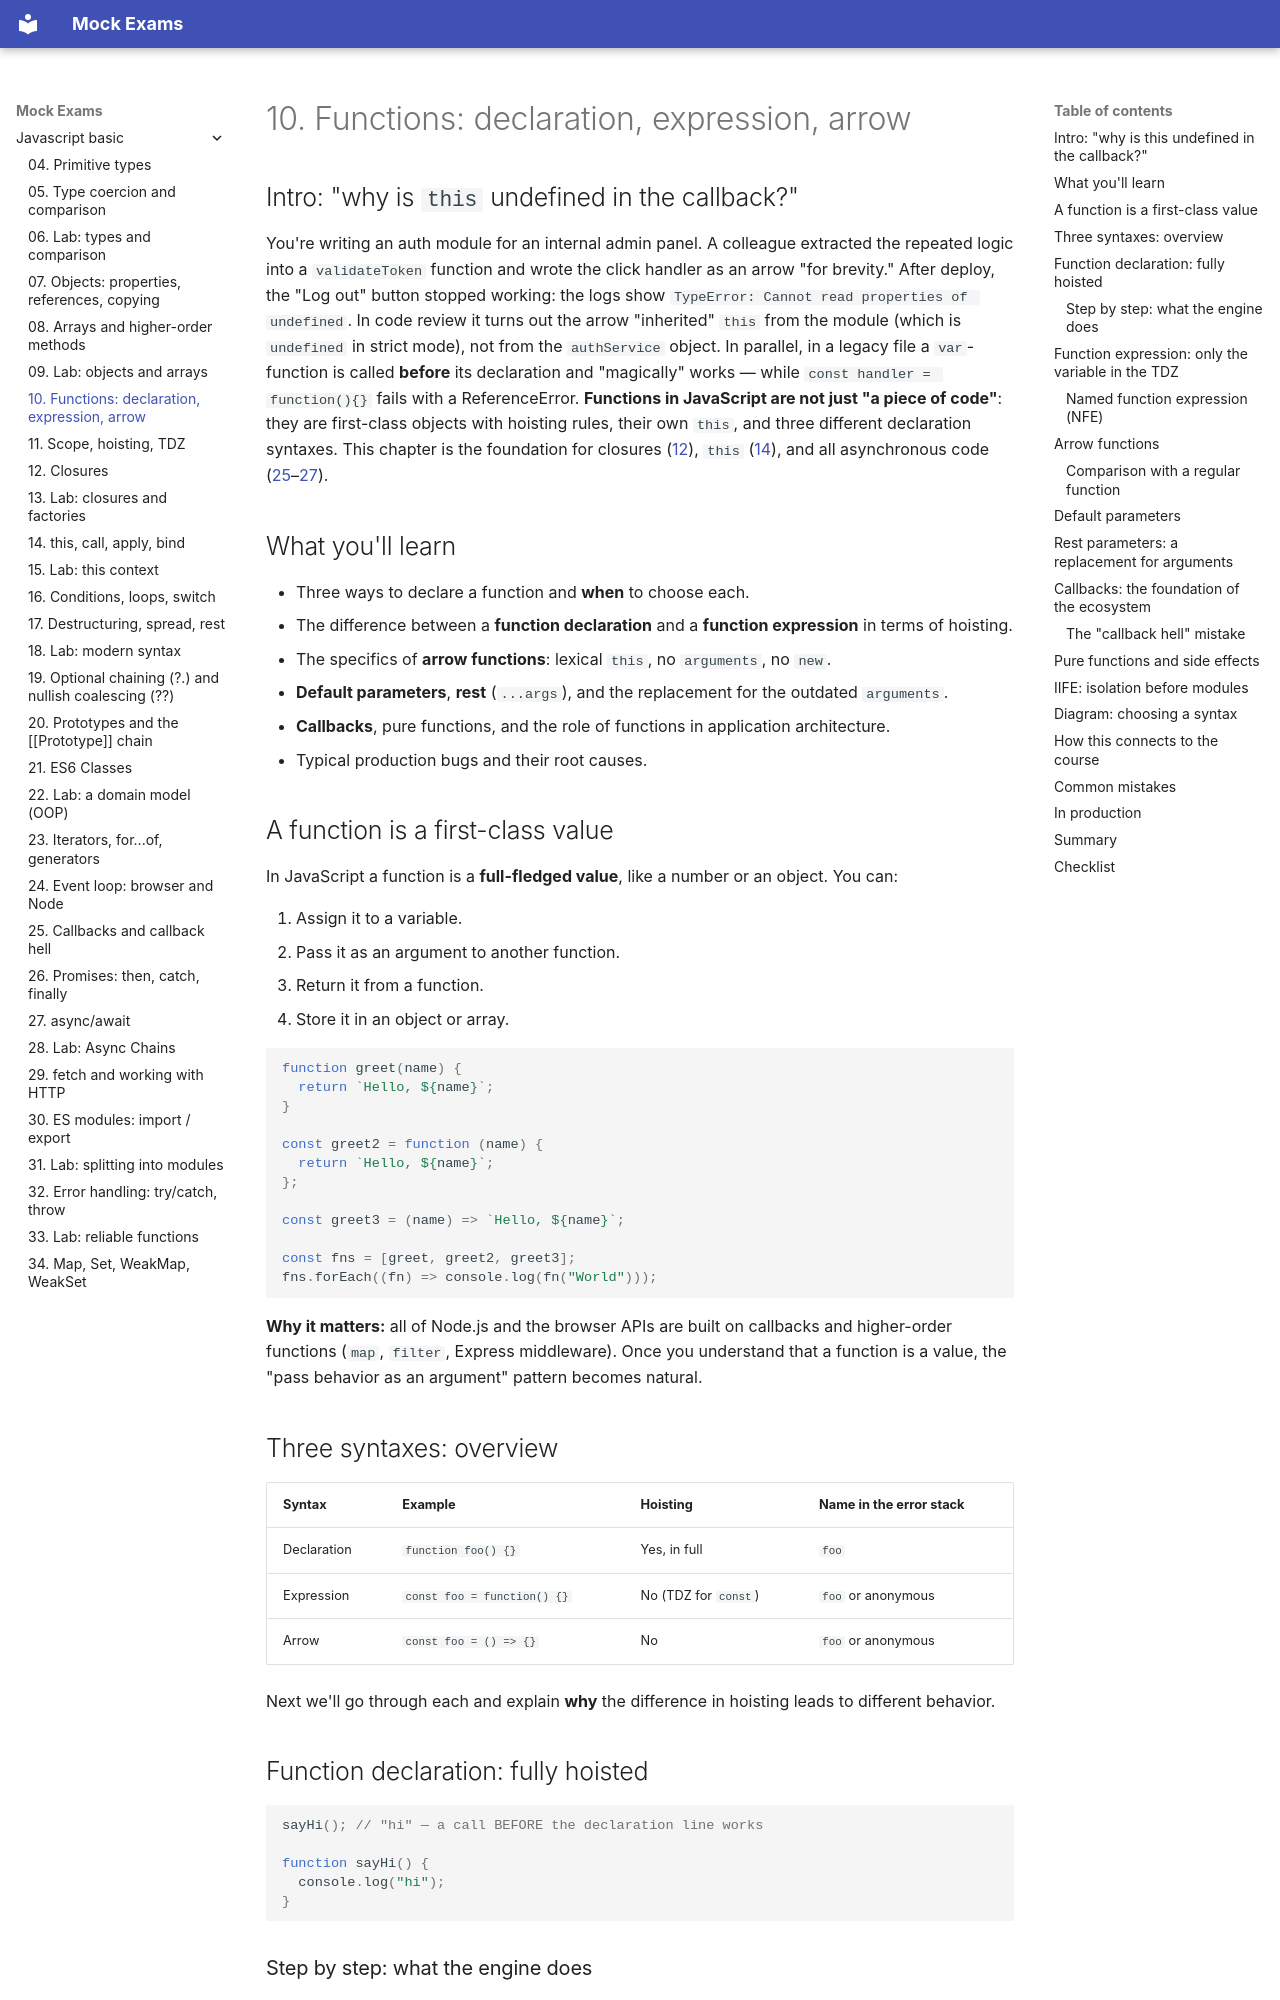

repository: FedorArbuzov/mock-exams · page: javascript-basic/10-functions/index.html · generator: mkdocs

# 10. Functions: declaration, expression, arrow

## Intro: "why is `this` undefined in the callback?"

You're writing an auth module for an internal admin panel. A colleague extracted the repeated logic into a `validateToken` function and wrote the click handler as an arrow "for brevity." After deploy, the "Log out" button stopped working: the logs show `TypeError: Cannot read properties of undefined`. In code review it turns out the arrow "inherited" `this` from the module (which is `undefined` in strict mode), not from the `authService` object. In parallel, in a legacy file a `var`-function is called **before** its declaration and "magically" works — while `const handler = function(){}` fails with a ReferenceError. **Functions in JavaScript are not just "a piece of code"**: they are first-class objects with hoisting rules, their own `this`, and three different declaration syntaxes. This chapter is the foundation for closures ([12](12-closures.md)), `this` ([14](14-this.md)), and all asynchronous code ([25](25-callbacks.md)–[27](27-async-await.md)).

## What you'll learn

- Three ways to declare a function and **when** to choose each.
- The difference between a **function declaration** and a **function expression** in terms of hoisting.
- The specifics of **arrow functions**: lexical `this`, no `arguments`, no `new`.
- **Default parameters**, **rest** (`...args`), and the replacement for the outdated `arguments`.
- **Callbacks**, pure functions, and the role of functions in application architecture.
- Typical production bugs and their root causes.

## A function is a first-class value

In JavaScript a function is a **full-fledged value**, like a number or an object. You can:

1. Assign it to a variable.
2. Pass it as an argument to another function.
3. Return it from a function.
4. Store it in an object or array.

```javascript
function greet(name) {
  return `Hello, ${name}`;
}

const greet2 = function (name) {
  return `Hello, ${name}`;
};

const greet3 = (name) => `Hello, ${name}`;

const fns = [greet, greet2, greet3];
fns.forEach((fn) => console.log(fn("World")));
```

**Why it matters:** all of Node.js and the browser APIs are built on callbacks and higher-order functions (`map`, `filter`, Express middleware). Once you understand that a function is a value, the "pass behavior as an argument" pattern becomes natural.
